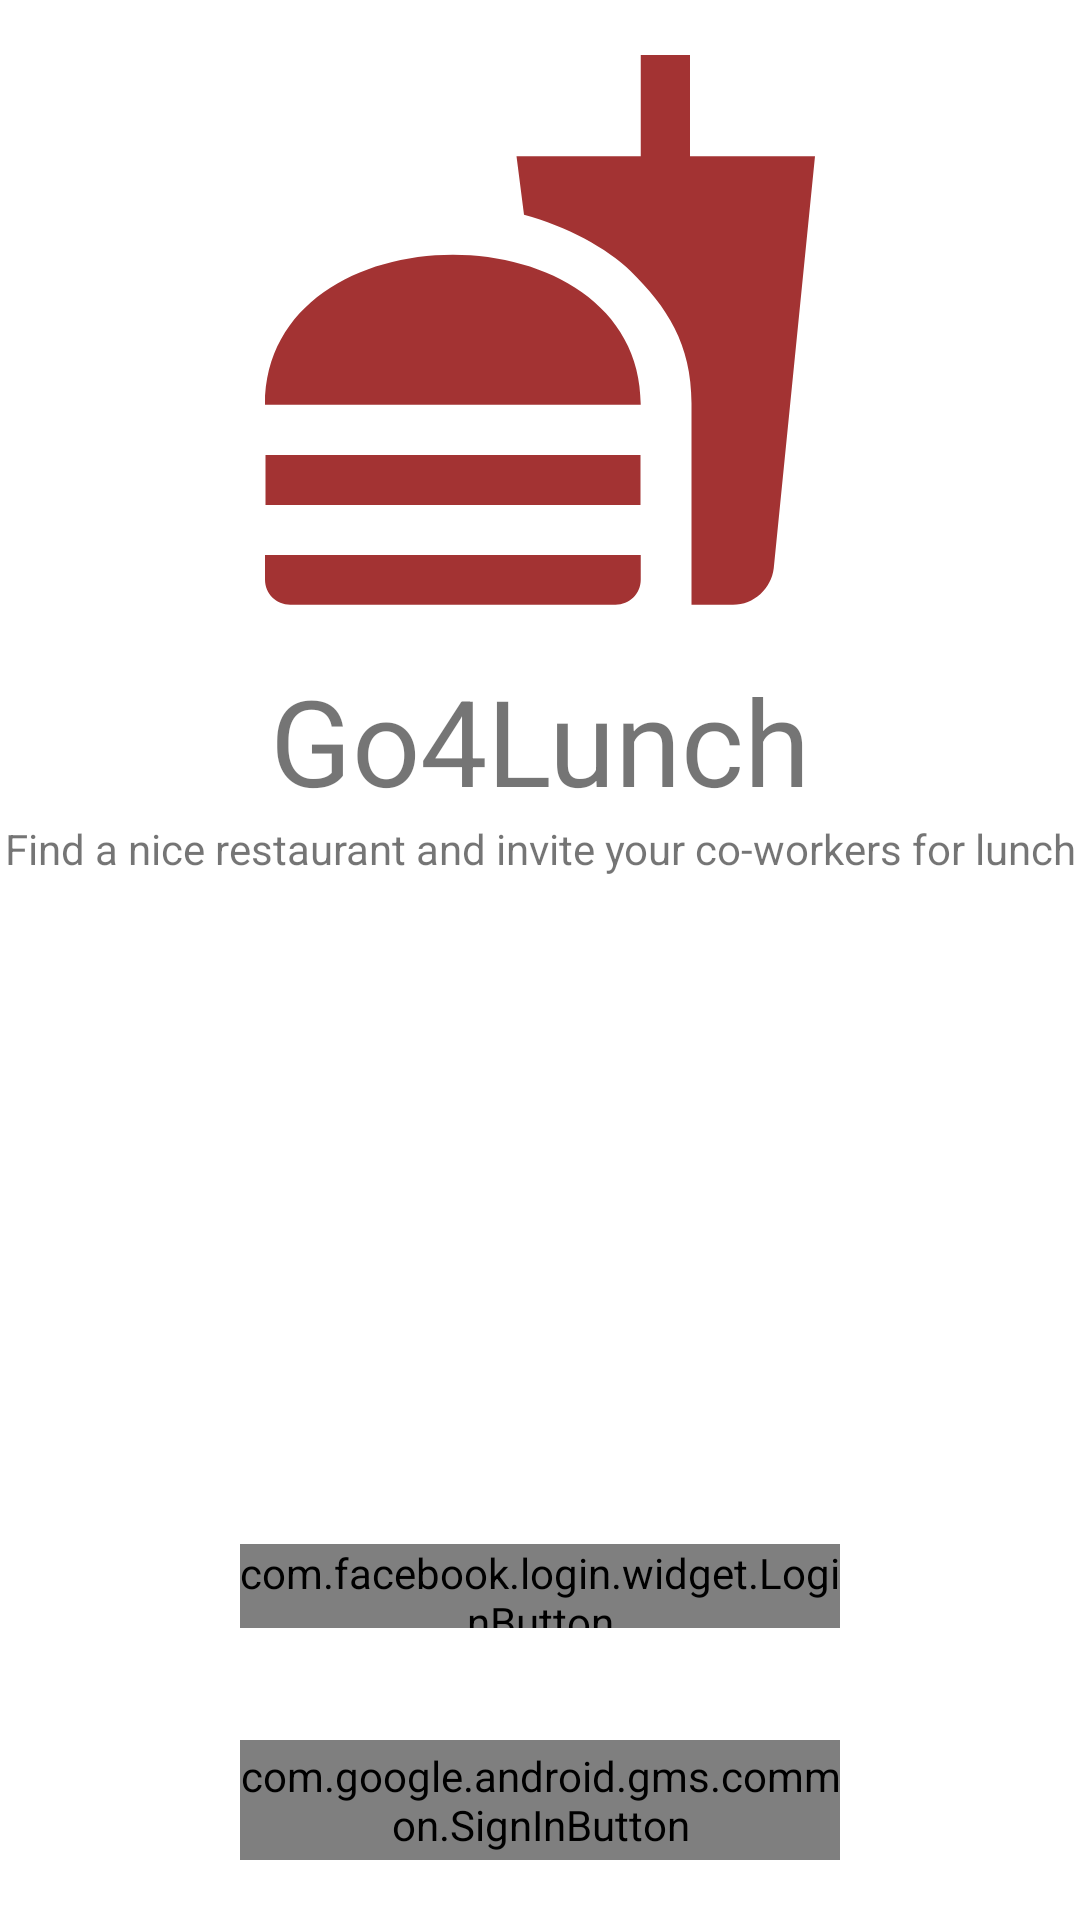

Reconstruct the res/layout file that produces this screen, plus the resources it refers to.
<!-- AndroidManifest.xml: application theme Theme.MaterialComponents.DayNight.NoActionBar -->
<!-- res/layout/fragment_login.xml -->
<?xml version="1.0" encoding="utf-8"?>
<androidx.constraintlayout.widget.ConstraintLayout xmlns:android="http://schemas.android.com/apk/res/android"
    xmlns:app="http://schemas.android.com/apk/res-auto"
    xmlns:tools="http://schemas.android.com/tools"
    android:id="@+id/login_fragment"
    android:layout_width="match_parent"
    android:layout_height="match_parent"
    tools:context=".MainActivity">

    <ImageView
        android:id="@+id/background_image"
        android:layout_width="match_parent"
        android:layout_height="match_parent"></ImageView>

    <ImageView
        android:id="@+id/go4lunch_image"
        android:layout_width="200dp"
        android:layout_height="200dp"
        android:layout_margin="60dp"
        android:background="@drawable/ic_baseline_fastfood_24"
        app:layout_constraintBottom_toTopOf="@+id/second_layout"
        app:layout_constraintEnd_toEndOf="parent"
        app:layout_constraintStart_toStartOf="parent"
        app:layout_constraintTop_toTopOf="parent"></ImageView>


    <androidx.constraintlayout.widget.ConstraintLayout
        android:id="@+id/second_layout"
        android:layout_width="match_parent"
        android:layout_height="400dp"
        android:layout_marginTop="200dp"
        app:layout_constraintBottom_toBottomOf="parent"
        app:layout_constraintEnd_toEndOf="parent"
        app:layout_constraintHorizontal_bias="0.0"
        app:layout_constraintStart_toStartOf="parent"
        app:layout_constraintTop_toTopOf="parent"
        app:layout_constraintVertical_bias="0.496">

        <TextView
            android:id="@+id/textView_go4lunch"
            android:layout_width="wrap_content"
            android:layout_height="wrap_content"
            android:gravity="center"
            android:text="Go4Lunch"
            android:textSize="40dp"
            app:layout_constraintEnd_toEndOf="parent"
            app:layout_constraintStart_toStartOf="parent"
            app:layout_constraintTop_toTopOf="parent" />

        <TextView
            android:id="@+id/textView_description"
            android:layout_width="wrap_content"
            android:layout_height="wrap_content"
            android:gravity="center"
            android:text="Find a nice restaurant and invite your co-workers for lunch"
            app:layout_constraintEnd_toEndOf="parent"
            app:layout_constraintStart_toStartOf="parent"
            app:layout_constraintTop_toBottomOf="@id/textView_go4lunch" />

        <com.facebook.login.widget.LoginButton
            android:id="@+id/buttonFacebook"
            android:layout_width="200dp"
            android:layout_height="28dp"
            android:layout_gravity="center_horizontal"
            android:layout_marginStart="106dp"
            android:layout_marginTop="222dp"
            android:layout_marginEnd="106dp"
            android:layout_marginBottom="37dp"
            app:layout_constraintBottom_toTopOf="@+id/buttonGoogle"
            app:layout_constraintEnd_toEndOf="parent"
            app:layout_constraintStart_toStartOf="parent"
            app:layout_constraintTop_toBottomOf="@+id/textView_description" />

        <com.google.android.gms.common.SignInButton
            android:id="@+id/buttonGoogle"
            android:layout_width="200dp"
            android:layout_height="40dp"
            app:layout_constraintBottom_toBottomOf="parent"
            app:layout_constraintEnd_toEndOf="parent"
            app:layout_constraintStart_toStartOf="parent" />


    </androidx.constraintlayout.widget.ConstraintLayout>


</androidx.constraintlayout.widget.ConstraintLayout>
<!-- resources referenced by this layout -->
<resources>
  <!-- drawable ic_baseline_fastfood_24 (drawable) -->
  <vector android:height="100dp" android:tint="#A33333"
      android:viewportHeight="24" android:viewportWidth="24"
      android:width="100dp" xmlns:android="http://schemas.android.com/apk/res/android">
      <path android:fillColor="@android:color/white" android:pathData="M18.06,22.99h1.66c0.84,0 1.53,-0.64 1.63,-1.46L23,5.05h-5L18,1h-1.97v4.05h-4.97l0.3,2.34c1.71,0.47 3.31,1.32 4.27,2.26 1.44,1.42 2.43,2.89 2.43,5.29v8.05zM1,21.99L1,21h15.03v0.99c0,0.55 -0.45,1 -1.01,1L2.01,22.99c-0.56,0 -1.01,-0.45 -1.01,-1zM16.03,14.99c0,-8 -15.03,-8 -15.03,0h15.03zM1.02,17h15v2h-15z"/>
  </vector>
</resources>
